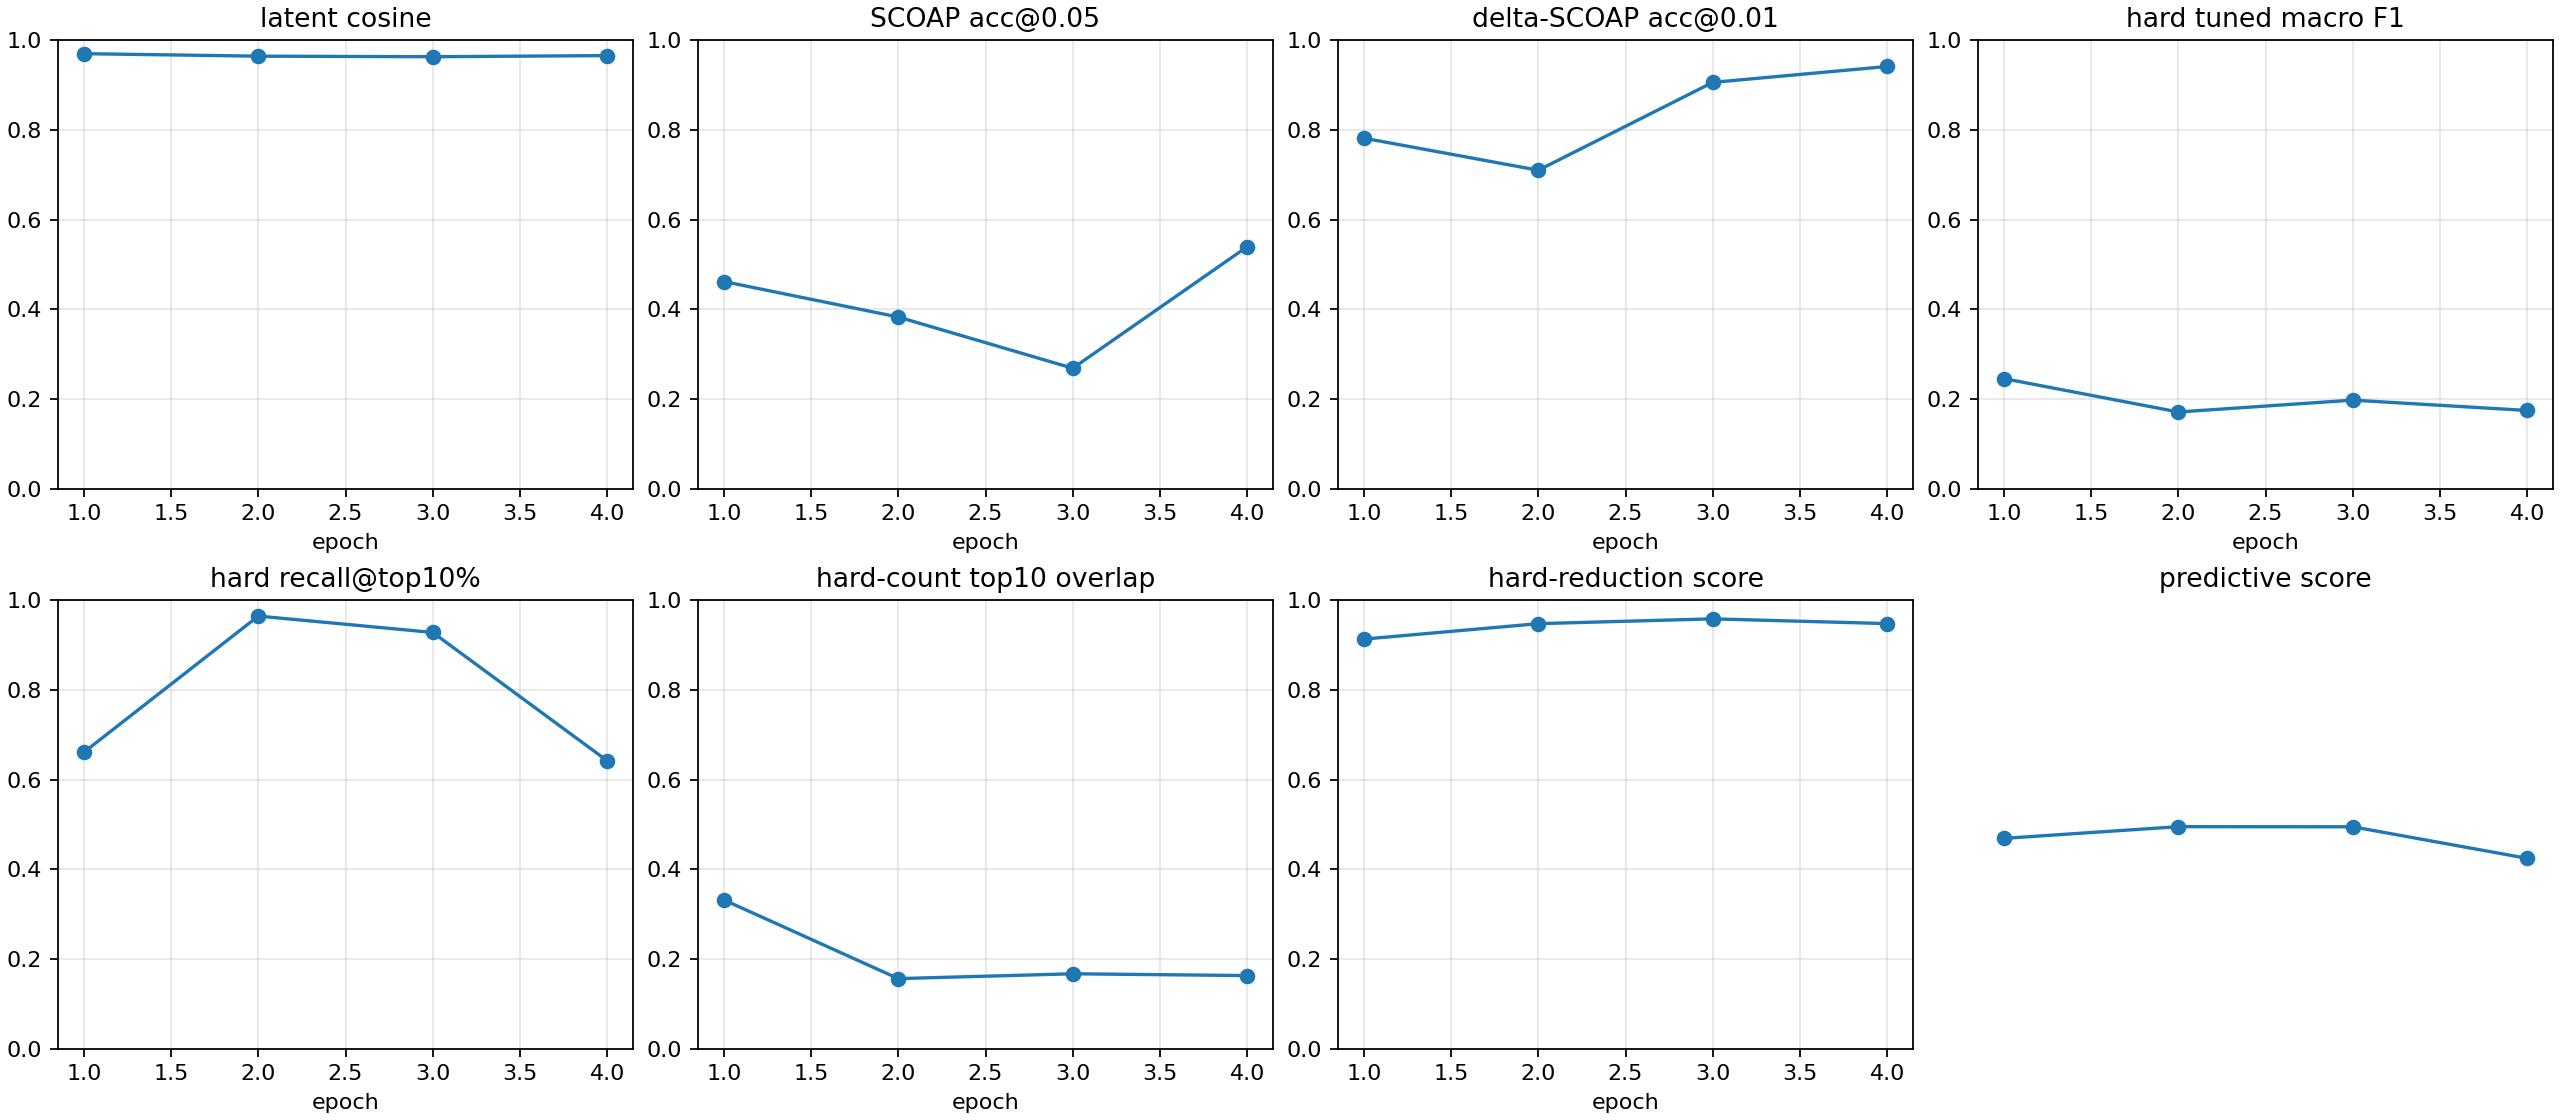

Values plotted in this chart, from the file beside it:
checkpoint, epoch, samples, latent_smooth_l1, scoap_mae, delta_scoap_mae, hard_bce, hard_sa0_precision, hard_sa0_recall, hard_sa0_f1, hard_sa0_pr_auc, hard_sa1_precision, hard_sa1_recall, hard_sa1_f1, hard_sa1_pr_auc, hard_macro_f1, hard_macro_f1_tuned, hard_threshold_sa0, hard_threshold_sa1, hard_micro_accuracy, hard_recall_at_top_1pct, hard_recall_at_top_5pct, hard_recall_at_top_10pct, hard_count_mae
autoresearch/predictive-tech-routes-2606…, 1, 512, 0.06178, 0.07629, 0.006597, 0.7855, 0.0003781, 1.0, 0.0007559, 0.002003, 0.01588, 0.987, 0.03125, 0.3797, 0.016, 0.2457, 0.7219, 0.9917, 0.5234, 0.327, 0.5952, 0.6608, 0.5187
autoresearch/predictive-tech-routes-2606…, 2, 512, 0.07103, 0.07691, 0.007691, 0.5549, 0.005401, 1.0, 0.01074, 0.04062, 0.02038, 0.9986, 0.03994, 0.108, 0.02534, 0.1713, 0.8174, 0.8427, 0.7206, 0.03353, 0.6255, 0.9642, 0.5263
autoresearch/predictive-tech-routes-2606…, 3, 512, 0.07435, 0.08996, 0.004789, 0.3691, 0.03009, 1.0, 0.05843, 0.04793, 0.03618, 0.9993, 0.06982, 0.1038, 0.06413, 0.1977, 0.946, 0.849, 0.8485, 0.0293, 0.6182, 0.9277, 0.5143
autoresearch/predictive-tech-routes-2606…, 4, 512, 0.06866, 0.0591, 0.003959, 0.2725, 0.0243, 1.0, 0.04745, 0.06314, 0.03397, 0.6728, 0.06467, 0.04695, 0.05606, 0.1747, 0.9819, 0.6747, 0.8884, 0.01872, 0.1815, 0.6419, 0.5065
autoresearch/predictive-tech-routes-2606…, -2, 512, 0.07103, 0.07691, 0.007691, 0.5549, 0.005401, 1.0, 0.01074, 0.04062, 0.02038, 0.9986, 0.03994, 0.108, 0.02534, 0.1712, 0.8174, 0.8467, 0.7206, 0.03353, 0.6255, 0.9642, 0.5263
autoresearch/predictive-tech-routes-2606…, -1, 512, 0.06866, 0.0591, 0.003959, 0.2725, 0.0243, 1.0, 0.04745, 0.06314, 0.03397, 0.6728, 0.06467, 0.04695, 0.05606, 0.1747, 0.9819, 0.6785, 0.8884, 0.01872, 0.1815, 0.6419, 0.5065
